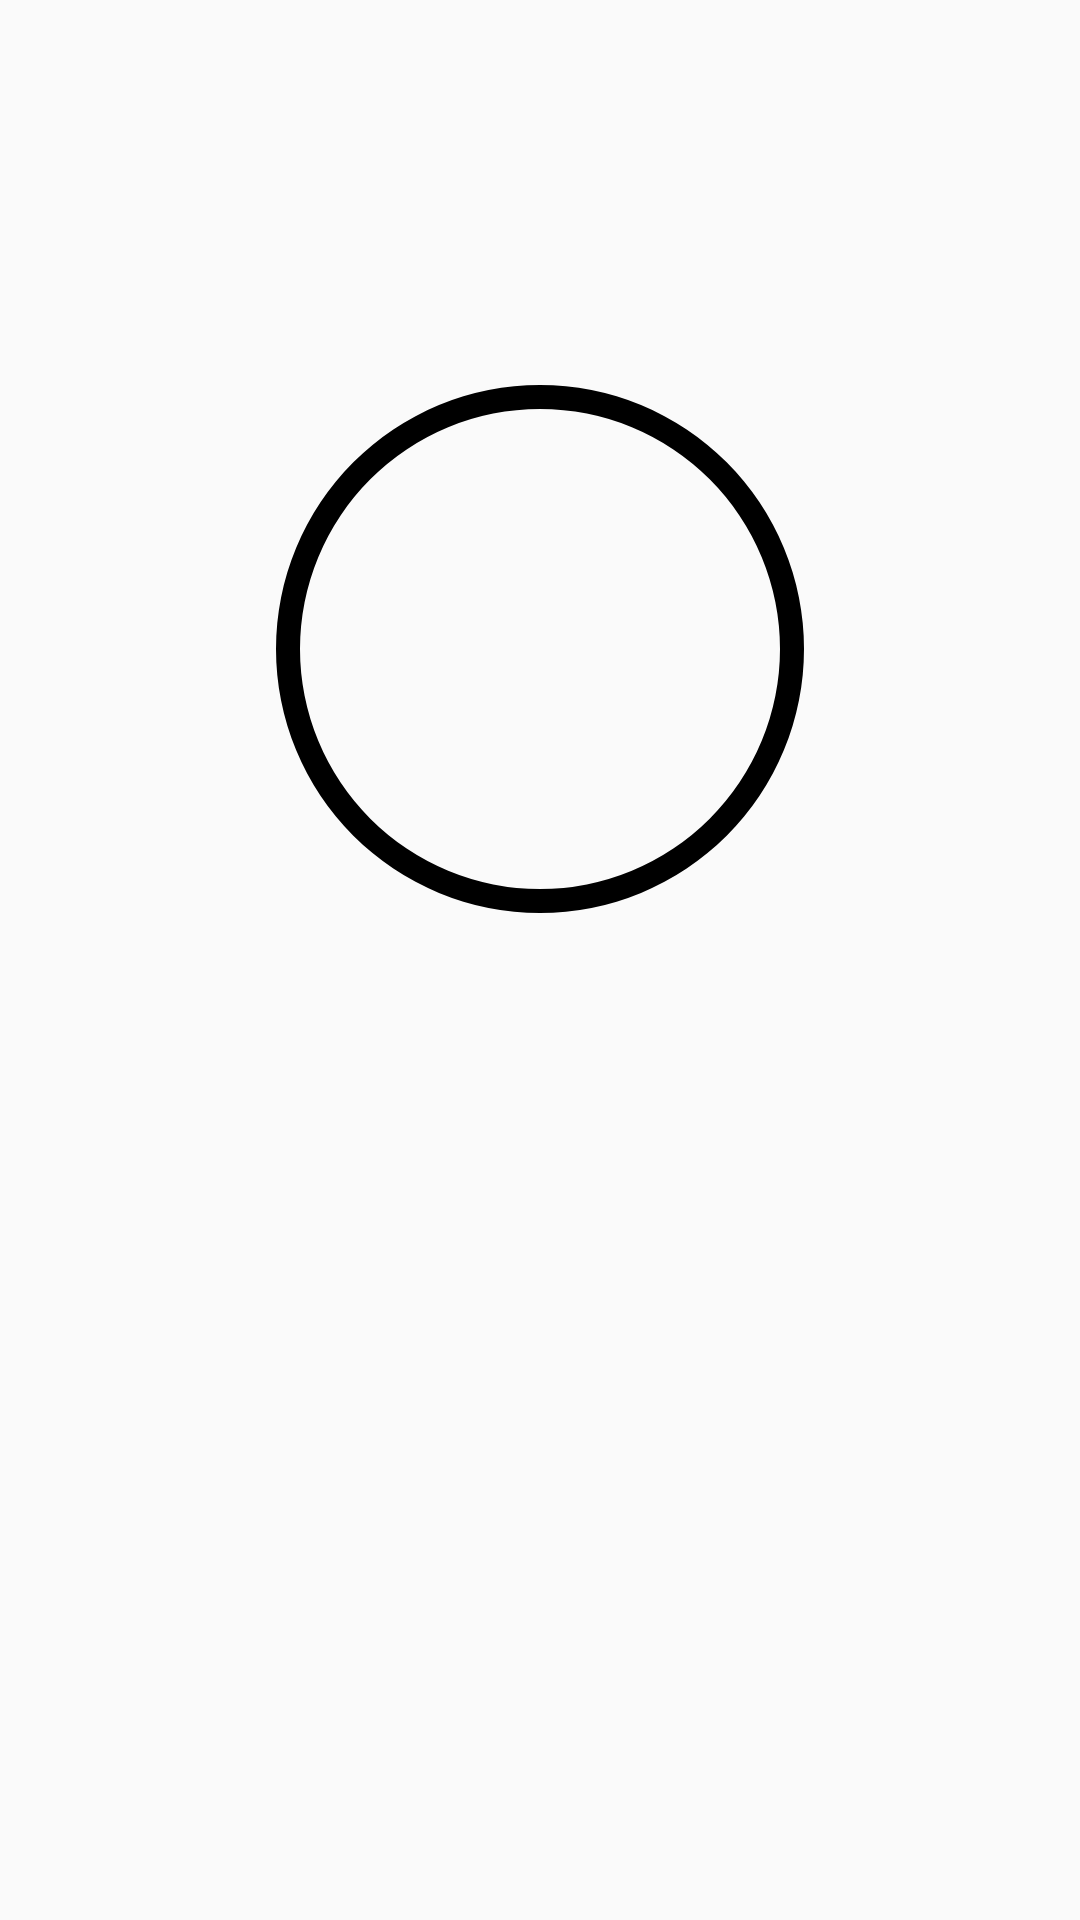

Produce the Android XML layout that renders to this screen, including the resource entries it uses.
<!-- AndroidManifest.xml: application theme AppTheme -->
<!-- res/layout/calories.xml -->
<LinearLayout
    xmlns:android="http://schemas.android.com/apk/res/android"
    xmlns:app="http://schemas.android.com/apk/res-auto"
    xmlns:tools="http://schemas.android.com/tools"
    android:id="@+id/constraintLayout"
    android:layout_width="match_parent"
    android:layout_height="match_parent"
    tools:context="com.example.manuel.layw_app.MainActivity"
    android:orientation="vertical"

    >


    <RelativeLayout
        android:layout_width="match_parent"
        android:layout_height="wrap_content"
        android:layout_weight="4"
        android:layout_gravity="center"
        >

        <ProgressBar
            android:id="@+id/progressWheelCalories"
            style="?android:attr/progressBarStyleHorizontal"
            android:layout_width="@dimen/progress_bar"
            android:layout_height="@dimen/progress_bar"
            android:layout_centerHorizontal="true"
            android:layout_centerInParent="true"
            android:layout_centerVertical="true"
            android:progress="100"
            android:indeterminate="false"
            android:progressDrawable="@drawable/ciruclar_progress_bar"
            />
        <TextView
            android:id="@+id/progressBarinsideTextCalories"
            android:layout_width="wrap_content"
            android:layout_height="wrap_content"
            android:layout_alignParentLeft="true"
            android:layout_alignParentRight="true"
            android:layout_centerVertical="true"
            android:gravity="center"
            android:textColor="@color/white"
            android:textSize="@dimen/percentage"
            />
    </RelativeLayout>
    <LinearLayout
        android:layout_width="match_parent"
        android:layout_height="wrap_content"
        android:layout_weight="3"
        android:orientation="vertical">

        <TextView
            android:id="@+id/label_calories"
            android:layout_width="match_parent"
            android:layout_height="wrap_content"
            android:textAlignment="center"
            android:textColor="@color/white"
            android:textSize="@dimen/text_view"
            />

    </LinearLayout>

</LinearLayout>
<!-- resources referenced by this layout -->
<resources>
  <color name="white">#FFFFFF</color>
  <dimen name="percentage">24sp</dimen>
  <dimen name="progress_bar">200dp</dimen>
  <dimen name="text_view">24sp</dimen>
  <!-- drawable ciruclar_progress_bar (drawable) -->
  <?xml version="1.0" encoding="UTF-8"?>
  <layer-list xmlns:android="http://schemas.android.com/apk/res/android" >
      <item android:id="@android:id/progress">
          <rotate
              android:fromDegrees="270"
              android:toDegrees="270"
              android:pivotX="50%"
              android:pivotY="50%" >
              <shape
                  android:innerRadiusRatio="2.5"
                  android:shape="ring"
                  android:thicknessRatio="25.0" >
                  <gradient
                      android:centerColor="@color/black"
                      android:endColor="@color/black"
                      android:startColor="@color/black"
                      android:type="sweep" />
              </shape>
          </rotate>
      </item>
      <item android:id="@android:id/secondaryProgress">
          <rotate
              android:fromDegrees="270"
              android:toDegrees="270"
              android:pivotX="50%"
              android:pivotY="50%" >
              <shape
                  android:innerRadiusRatio="2.5"
                  android:shape="ring"
                  android:thicknessRatio="25.0" >
                  <gradient
                      android:centerColor="@color/white"
                      android:endColor="@color/white"
                      android:startColor="@color/white"
                      android:type="sweep" />
              </shape>
          </rotate>
      </item>
  </layer-list>
  <style name="AppTheme" parent="Theme.AppCompat.Light.DarkActionBar">
          
          <item name="colorPrimary">@color/colorPrimary</item>
          <item name="colorPrimaryDark">@color/colorPrimaryDark</item>
          <item name="colorAccent">@color/colorAccent</item>
      </style>
  <color name="black">#000000</color>
  <color name="colorPrimary">#3F51B5</color>
  <color name="colorPrimaryDark">#303F9F</color>
  <color name="colorAccent">#FF4081</color>
</resources>
